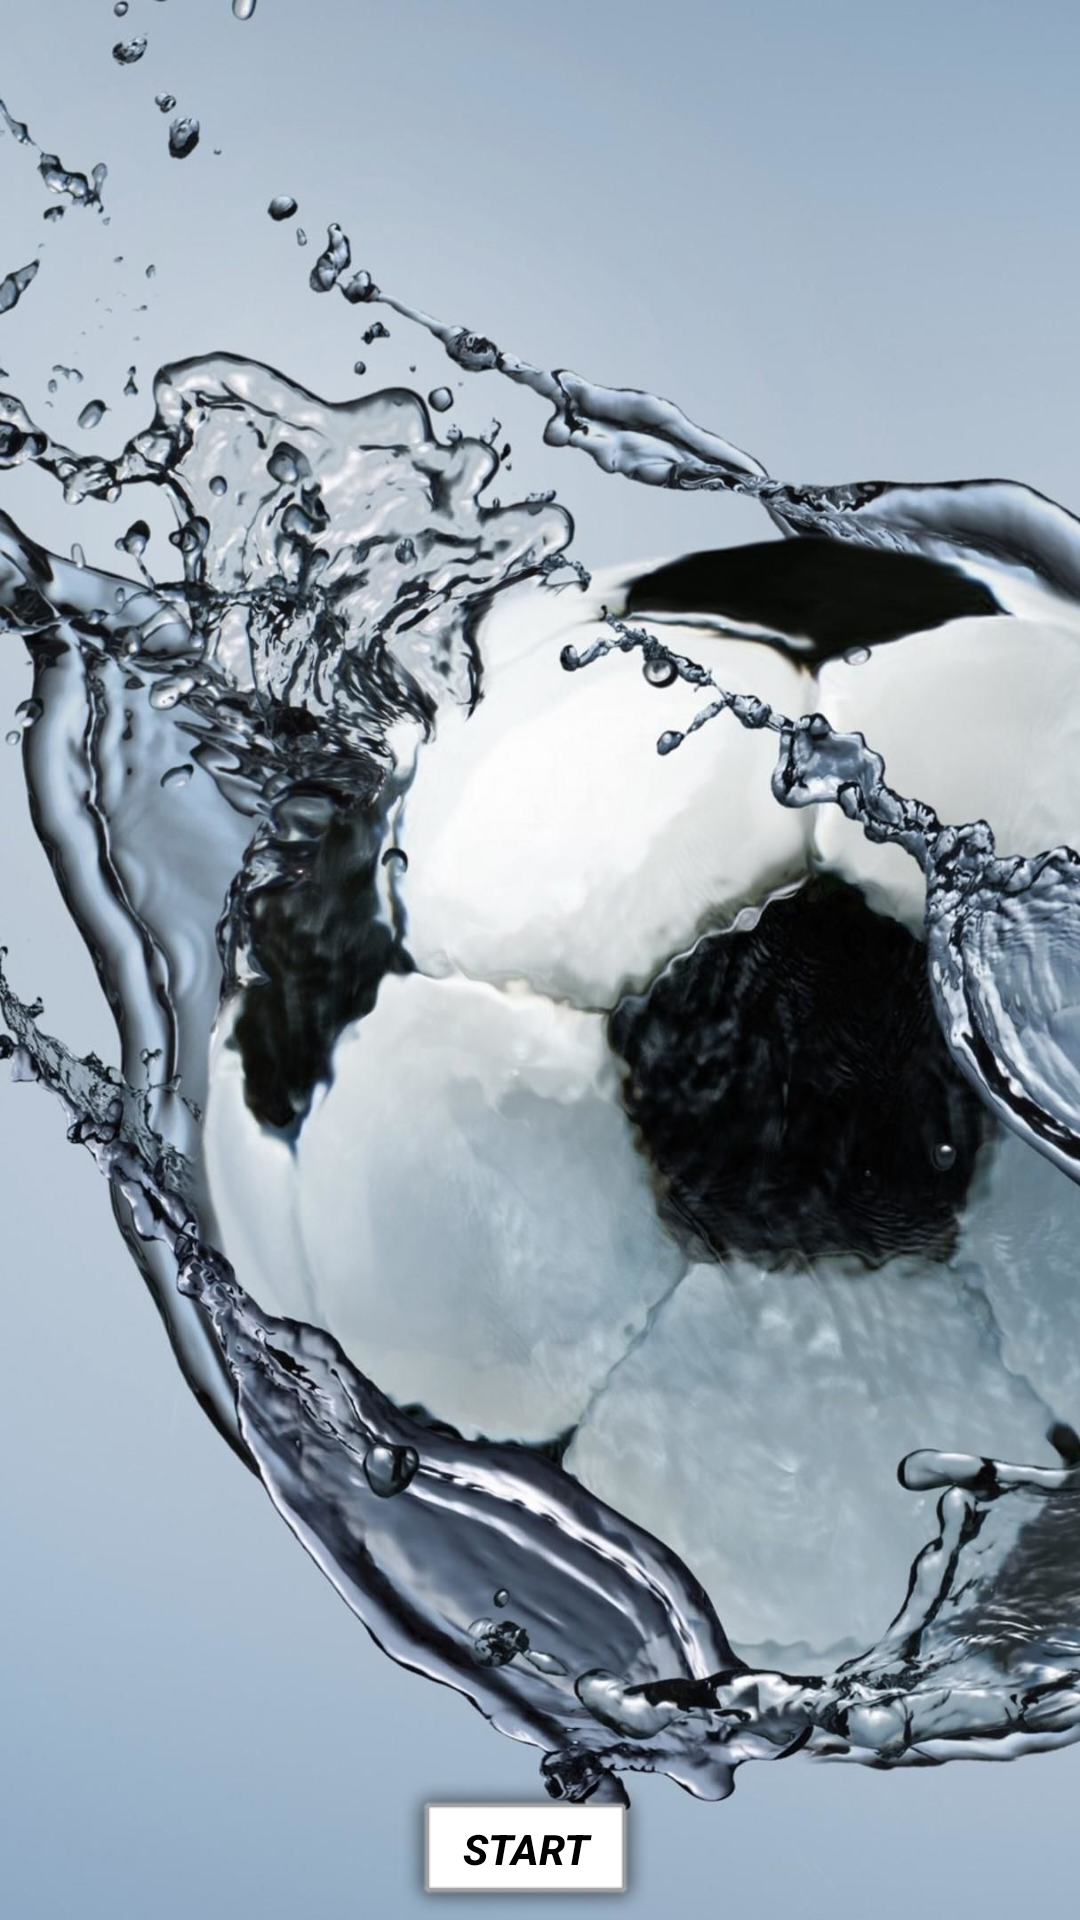

The Android layout XML behind this screen, and the referenced resources:
<!-- AndroidManifest.xml: application theme Theme.FlashMaster -->
<!-- res/layout/activity_quizz2.xml -->
<?xml version="1.0" encoding="utf-8"?>
<androidx.constraintlayout.widget.ConstraintLayout xmlns:android="http://schemas.android.com/apk/res/android"
    xmlns:app="http://schemas.android.com/apk/res-auto"
    xmlns:tools="http://schemas.android.com/tools"
    android:id="@+id/main"
    android:layout_width="match_parent"
    android:layout_height="match_parent"
    android:background="@drawable/backiee_66097_portrait"
    tools:context=".Quizz2">

    <TextView
        android:id="@+id/textView4"
        android:layout_width="wrap_content"
        android:layout_height="wrap_content"
        android:layout_marginStart="95dp"
        android:layout_marginTop="16dp"
        android:layout_marginEnd="95dp"
        android:layout_marginBottom="645dp"
        android:background="@android:drawable/alert_light_frame"
        android:text="Football Quiz"
        android:textColor="@color/black"
        android:textSize="34sp"
        android:textStyle="bold|italic"
        app:layout_constraintBottom_toBottomOf="parent"
        app:layout_constraintEnd_toEndOf="parent"
        app:layout_constraintStart_toStartOf="parent"
        app:layout_constraintTop_toTopOf="parent" />

    <TextView
        android:id="@+id/Score2"
        android:layout_width="142dp"
        android:layout_height="57dp"
        android:layout_marginStart="271dp"
        android:layout_marginBottom="588dp"
        android:background="@android:drawable/alert_light_frame"
        android:text="Score"
        android:textColor="@color/black"
        android:textSize="20sp"
        android:textStyle="bold|italic"
        android:visibility="invisible"
        app:layout_constraintBottom_toBottomOf="parent"
        app:layout_constraintEnd_toEndOf="parent"
        app:layout_constraintStart_toStartOf="parent"
        app:layout_constraintTop_toBottomOf="@+id/textView4" />

    <TextView
        android:id="@+id/Question2"
        android:layout_width="327dp"
        android:layout_height="245dp"
        android:layout_marginTop="8dp"
        android:layout_marginEnd="-135dp"
        android:background="@android:drawable/alert_light_frame"
        android:text="TextView"
        android:textColor="@color/black"
        android:textSize="20sp"
        android:textStyle="bold|italic"
        android:visibility="invisible"
        app:layout_constraintBottom_toTopOf="@+id/Answer2"
        app:layout_constraintEnd_toStartOf="@+id/Score2"
        app:layout_constraintStart_toStartOf="parent"
        app:layout_constraintTop_toBottomOf="@+id/Score2" />

    <TextView
        android:id="@+id/Answer2"
        android:layout_width="324dp"
        android:layout_height="79dp"
        android:layout_marginStart="42dp"
        android:layout_marginTop="19dp"
        android:layout_marginEnd="45dp"
        android:layout_marginBottom="21dp"
        android:background="@android:drawable/alert_light_frame"
        android:text="User Input(from Right to Left)"
        android:textColor="@color/black"
        android:textSize="22sp"
        android:textStyle="bold|italic"
        android:visibility="invisible"
        app:layout_constraintBottom_toTopOf="@+id/TrueButton2"
        app:layout_constraintEnd_toEndOf="parent"
        app:layout_constraintStart_toStartOf="parent"
        app:layout_constraintTop_toBottomOf="@+id/Question2" />

    <TextView
        android:id="@+id/Feedback2"
        android:layout_width="324dp"
        android:layout_height="79dp"
        android:layout_marginStart="30dp"
        android:layout_marginEnd="42dp"
        android:layout_marginBottom="2dp"
        android:background="@android:drawable/alert_light_frame"
        android:text="TextView"
        android:textColor="@color/black"
        android:textSize="20sp"
        android:textStyle="bold|italic"
        android:visibility="invisible"
        app:layout_constraintBottom_toTopOf="@+id/QuestionButton2"
        app:layout_constraintEnd_toEndOf="parent"
        app:layout_constraintStart_toEndOf="@+id/TrueButton2"
        app:layout_constraintTop_toBottomOf="@+id/FalseButton2" />

    <Button
        android:id="@+id/TrueButton2"
        android:layout_width="wrap_content"
        android:layout_height="wrap_content"
        android:layout_marginStart="90dp"
        android:layout_marginBottom="1dp"
        android:background="@android:drawable/alert_light_frame"
        android:text="TRUE"
        android:textColor="@color/black"
        android:textStyle="bold|italic"
        android:visibility="invisible"
        app:layout_constraintBottom_toTopOf="@+id/Feedback2"
        app:layout_constraintEnd_toStartOf="@+id/Feedback2"
        app:layout_constraintStart_toStartOf="parent"
        app:layout_constraintTop_toBottomOf="@+id/Answer2" />

    <Button
        android:id="@+id/FalseButton2"
        android:layout_width="wrap_content"
        android:layout_height="wrap_content"
        android:layout_marginTop="26dp"
        android:layout_marginEnd="42dp"
        android:background="@android:drawable/alert_light_frame"
        android:text="FALSE"
        android:textColor="@color/black"
        android:textStyle="bold|italic"
        android:visibility="invisible"
        app:layout_constraintBottom_toTopOf="@+id/Feedback2"
        app:layout_constraintEnd_toEndOf="parent"
        app:layout_constraintTop_toBottomOf="@+id/Answer2"
        tools:visibility="invisible" />

    <Button
        android:id="@+id/BackToMenu2"
        android:layout_width="wrap_content"
        android:layout_height="wrap_content"
        android:layout_marginStart="63dp"
        android:layout_marginTop="17dp"
        android:layout_marginEnd="45dp"
        android:layout_marginBottom="35dp"
        android:background="@android:drawable/alert_light_frame"
        android:text="Menu"
        android:textColor="@color/black"
        android:textStyle="bold|italic"
        android:visibility="invisible"
        app:layout_constraintBottom_toBottomOf="parent"
        app:layout_constraintEnd_toEndOf="parent"
        app:layout_constraintStart_toEndOf="@+id/Start2"
        app:layout_constraintTop_toBottomOf="@+id/Feedback2" />

    <Button
        android:id="@+id/Start2"
        android:layout_width="wrap_content"
        android:layout_height="wrap_content"
        android:layout_marginStart="166dp"
        android:layout_marginEnd="-20dp"
        android:background="@android:drawable/alert_light_frame"
        android:text="START"
        android:textColor="@color/black"
        android:textStyle="bold|italic"
        app:layout_constraintBottom_toBottomOf="parent"
        app:layout_constraintEnd_toStartOf="@+id/BackToMenu2"
        app:layout_constraintStart_toStartOf="parent"
        app:layout_constraintTop_toBottomOf="@+id/QuestionButton2" />

    <Button
        android:id="@+id/QuestionButton2"
        android:layout_width="wrap_content"
        android:layout_height="wrap_content"
        android:layout_marginStart="290dp"
        android:layout_marginTop="3dp"
        android:layout_marginEnd="53dp"
        android:background="@android:drawable/alert_light_frame"
        android:text="NEXT"
        android:textColor="@color/black"
        android:textStyle="bold|italic"
        android:visibility="invisible"
        app:layout_constraintBottom_toTopOf="@+id/Start2"
        app:layout_constraintEnd_toStartOf="@+id/BackToMenu2"
        app:layout_constraintStart_toStartOf="parent"
        app:layout_constraintTop_toBottomOf="@+id/Feedback2" />

    <Button
        android:id="@+id/Result2"
        android:layout_width="wrap_content"
        android:layout_height="wrap_content"
        android:layout_marginStart="33dp"
        android:layout_marginTop="18dp"
        android:layout_marginEnd="29dp"
        android:background="@android:drawable/alert_light_frame"
        android:text="Results"
        android:textColor="@color/black"
        android:textStyle="bold|italic"
        android:visibility="invisible"
        app:layout_constraintBottom_toTopOf="@+id/Feedback2"
        app:layout_constraintEnd_toStartOf="@+id/FalseButton2"
        app:layout_constraintStart_toEndOf="@+id/TrueButton2"
        app:layout_constraintTop_toBottomOf="@+id/Answer2"
        tools:visibility="invisible" />
</androidx.constraintlayout.widget.ConstraintLayout>
<!-- resources referenced by this layout -->
<resources>
  <!-- drawable backiee_66097_portrait: jpg bitmap (drawable, 220837 bytes) -->
  <style name="Theme.FlashMaster" parent="Base.Theme.FlashMaster" />
  <style name="Base.Theme.FlashMaster" parent="Theme.AppCompat.DayNight.NoActionBar">
          
          
      </style>
  <!-- not gathered from this repository: default colours our renderer supplied (Android Studio template values) -->
  <color name="black">#FF000000</color>
</resources>
